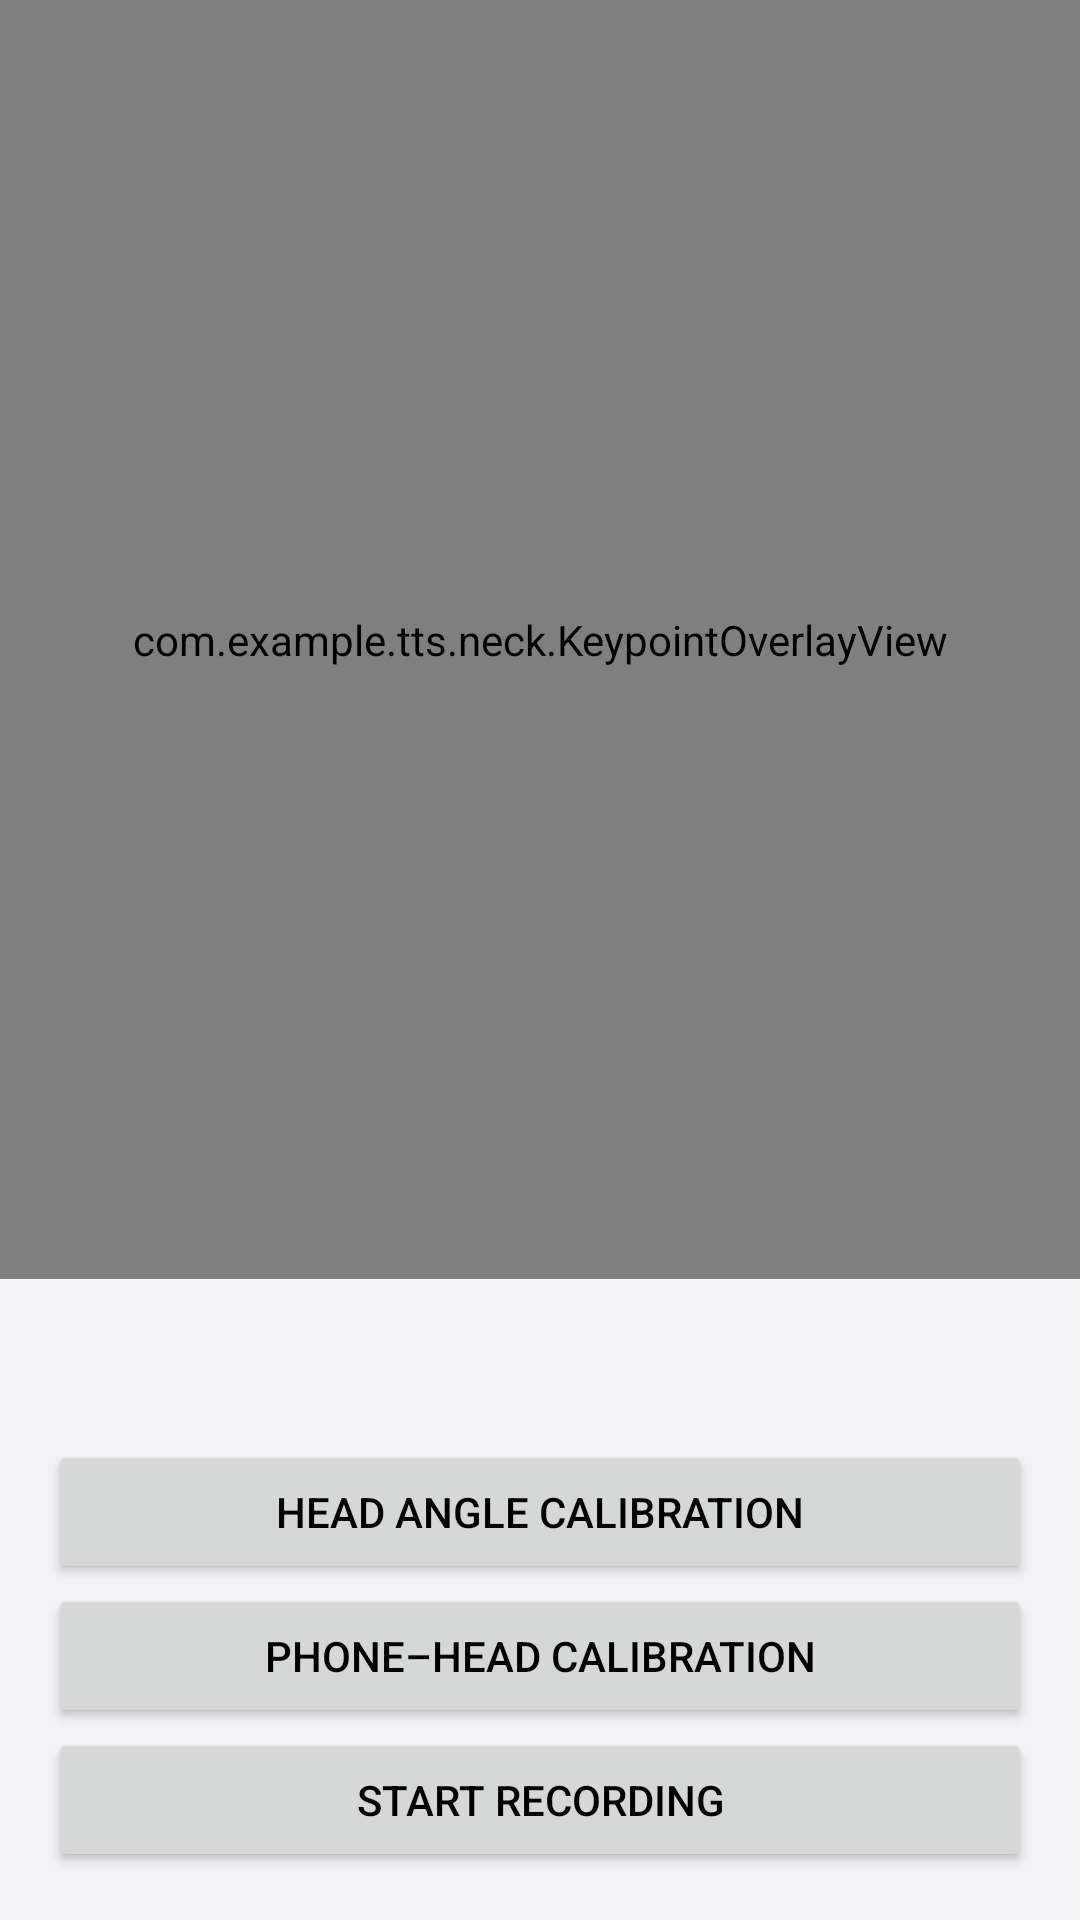

Layout XML and referenced resources for this Android screen:
<!-- AndroidManifest.xml: application theme Theme.TTS -->
<!-- res/layout/activity_neck_collect.xml -->
<?xml version="1.0" encoding="utf-8"?>
<LinearLayout xmlns:android="http://schemas.android.com/apk/res/android"
    android:layout_width="match_parent"
    android:layout_height="match_parent"
    android:orientation="vertical">

    <FrameLayout
        android:layout_width="match_parent"
        android:layout_height="0dp"
        android:layout_weight="1">

        <androidx.camera.view.PreviewView
            android:id="@+id/previewView"
            android:layout_width="match_parent"
            android:layout_height="match_parent" />

        <com.example.tts.neck.KeypointOverlayView
            android:id="@+id/overlayView"
            android:layout_width="match_parent"
            android:layout_height="match_parent" />

    </FrameLayout>

    <TextView
        android:id="@+id/tvFeatures"
        android:layout_width="match_parent"
        android:layout_height="wrap_content"
        android:padding="16dp"
        android:textSize="16sp" />

    <Button
        android:id="@+id/btnCalibrateC"
        android:layout_width="match_parent"
        android:layout_height="wrap_content"
        android:layout_marginHorizontal="16dp"
        android:text="@string/calib_c" />

    <Button
        android:id="@+id/btnCalibrateG"
        android:layout_width="match_parent"
        android:layout_height="wrap_content"
        android:layout_marginHorizontal="16dp"
        android:text="@string/calib_g" />

    <Button
        android:id="@+id/btnRecord"
        android:layout_width="match_parent"
        android:layout_height="wrap_content"
        android:layout_marginHorizontal="16dp"
        android:layout_marginBottom="16dp"
        android:text="@string/record_start" />

</LinearLayout>
<!-- resources referenced by this layout -->
<resources>
  <string name="calib_c">Head angle calibration</string>
  <string name="calib_g">Phone–head calibration</string>
  <string name="record_start">Start recording</string>
  <style name="Theme.TTS" parent="Base.Theme.TTS" />
  <color name="tint">#FF0066D6</color>
  <color name="on_tint">#FFFFFFFF</color>
  <color name="secondary_grouped_bg">#FFFFFFFF</color>
  <color name="label">#FF000000</color>
  <color name="red">#FFD70015</color>
  <color name="grouped_bg">#FFF2F2F7</color>
  <color name="secondary_label">#FF6C6C70</color>
  <style name="Widget.TTS.ActionBar" parent="Widget.MaterialComponents.Light.ActionBar.Solid">
          <item name="background">@color/grouped_bg</item>
          <item name="elevation">0dp</item>
          <item name="titleTextStyle">@style/TextAppearance.TTS.BarTitle</item>
      </style>
  <style name="Widget.TTS.Button" parent="Widget.MaterialComponents.Button.UnelevatedButton">
          <item name="cornerRadius">12dp</item>
          <item name="android:minHeight">62dp</item>
          <item name="android:insetTop">6dp</item>
          <item name="android:insetBottom">6dp</item>
          <item name="android:textAllCaps">false</item>
          <item name="android:letterSpacing">0</item>
          <item name="android:textSize">17sp</item>
          <item name="android:textStyle">bold</item>
          <item name="backgroundTint">@color/tint</item>
          <item name="android:textColor">@color/on_tint</item>
      </style>
  <style name="ThemeOverlay.TTS.Alert" parent="ThemeOverlay.MaterialComponents.Dialog.Alert">
          <item name="android:windowBackground">@drawable/bg_alert</item>
          <item name="colorPrimary">@color/tint_ink</item>
          <item name="android:textColorPrimary">@color/label</item>
          <item name="buttonBarPositiveButtonStyle">@style/Widget.TTS.AlertButton</item>
          <item name="buttonBarNegativeButtonStyle">@style/Widget.TTS.AlertButton</item>
      </style>
  <style name="TextAppearance.TTS.BarTitle" parent="TextAppearance.AppCompat.Widget.ActionBar.Title">
          <item name="android:textColor">@color/label</item>
          <item name="android:textSize">17sp</item>
          <item name="android:textStyle">bold</item>
      </style>
  <!-- drawable bg_alert (drawable) -->
  <?xml version="1.0" encoding="utf-8"?>
  <inset xmlns:android="http://schemas.android.com/apk/res/android"
      android:insetLeft="40dp"
      android:insetRight="40dp">
      <shape android:shape="rectangle">
          <solid android:color="@color/secondary_grouped_bg" />
          <corners android:radius="14dp" />
      </shape>
  </inset>
  <color name="tint_ink">#FF0066D6</color>
  <style name="Widget.TTS.AlertButton" parent="Widget.MaterialComponents.Button.TextButton.Dialog">
          <item name="android:textAllCaps">false</item>
          <item name="android:letterSpacing">0</item>
          <item name="android:textSize">17sp</item>
          <item name="android:textColor">@color/tint_ink</item>
      </style>
</resources>
